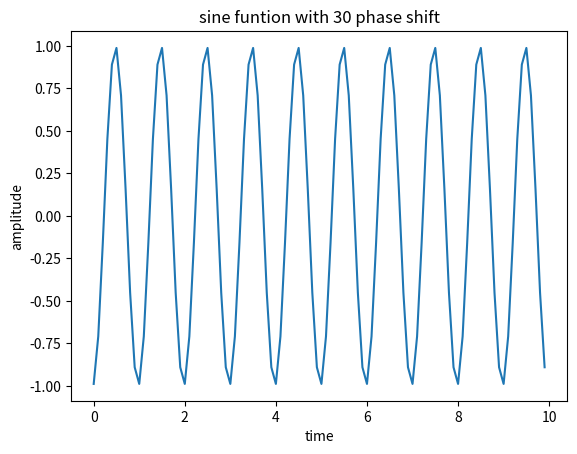

This chart was generated by the following Python code:
import numpy as np
import matplotlib.pyplot as plt
t=np.arange(0,10,0.1)
print(t)
c=np.pi
print(c)
x1=np.sin(2*c*t+30)
plt.plot(t,x1)
plt.title("sine funtion with 30 phase shift")
plt.xlabel("time")
plt.ylabel("amplitude")
plt.show()